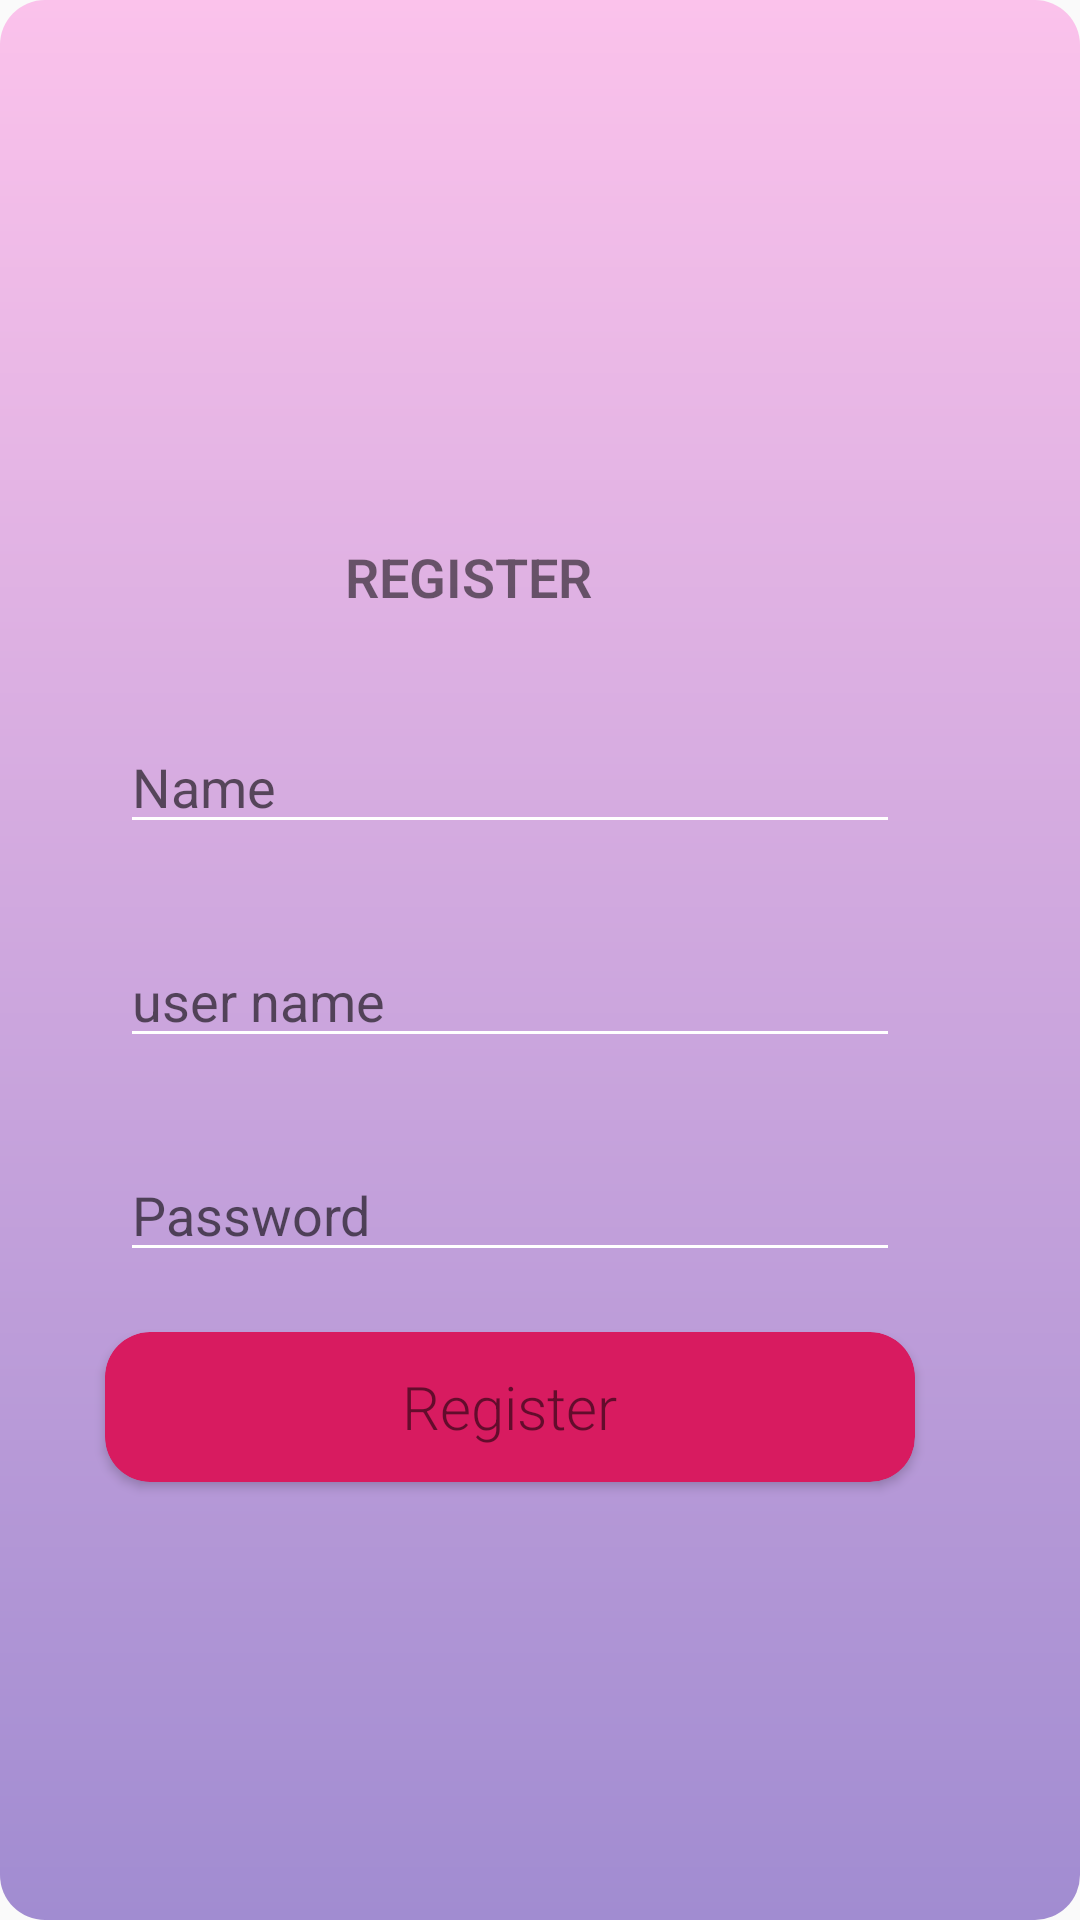

Produce the Android XML layout that renders to this screen, including the resource entries it uses.
<!-- AndroidManifest.xml: application theme AppTheme -->
<!-- res/layout/fragment_registration.xml -->
<?xml version="1.0" encoding="utf-8"?>
<LinearLayout xmlns:android="http://schemas.android.com/apk/res/android"
    xmlns:tools="http://schemas.android.com/tools"
    android:layout_width="match_parent"
    android:layout_height="match_parent"
    xmlns:app="http://schemas.android.com/apk/res-auto"
    tools:context=".MainActivity"
    android:padding="20dp"
    android:background="@drawable/backbg"
    android:orientation="vertical">


    <LinearLayout
        android:layout_width="match_parent"
        android:layout_height="match_parent"
        android:orientation="vertical"
        android:layout_marginRight="20dp"
        >

        <TextView
            android:layout_width="190dp"
            android:layout_height="30dp"
            android:text="REGISTER"
            android:layout_marginLeft="40dp"
            android:textStyle="bold"
            android:textSize="18dp"
            android:layout_gravity="center"
            android:layout_marginTop="160dp"
            ></TextView>


        <EditText
            android:layout_width="match_parent"
            android:layout_height="wrap_content"
            android:hint="Name"
            android:layout_marginTop="30dp"
            android:layout_marginLeft="20dp"
            android:drawableLeft="@drawable/ic_name"
            android:layout_marginRight="20dp"
            android:id="@+id/txt_name"
            >
        </EditText>

        <EditText
            android:layout_width="match_parent"
            android:layout_height="wrap_content"
            android:hint="user name"
            android:layout_marginTop="30dp"
            android:layout_marginLeft="20dp"
            android:layout_marginRight="20dp"
            android:drawableLeft="@drawable/ic_name"
            android:id="@+id/txt_user_name"
            ></EditText>

        <EditText
            android:layout_width="match_parent"
            android:layout_height="wrap_content"
            android:hint="Password"
            android:layout_marginTop="30dp"
            android:drawableLeft="@drawable/ic_lock_black_24dp"
            android:layout_marginLeft="20dp"
            android:layout_marginRight="20dp"
            android:id="@+id/txt_password"
            android:inputType="numberPassword"
            >
        </EditText>

        <androidx.cardview.widget.CardView
            android:layout_width="270dp"
            android:layout_height="50dp"
            android:layout_gravity="center"
            android:layout_marginTop="20dp"
            android:focusable="true"
            app:cardBackgroundColor="@color/colorAccent"
            app:cardCornerRadius="15dp"
            app:contentPadding="10dp">

        <TextView
            android:layout_width="wrap_content"
            android:layout_height="wrap_content"
            android:layout_gravity="center"
            android:text="Register"
            android:textSize="20dp"
            android:id="@+id/bn_register"
            />
        </androidx.cardview.widget.CardView>

    </LinearLayout>


</LinearLayout>
<!-- resources referenced by this layout -->
<resources>
  <color name="colorAccent">#D81B60</color>
  <!-- drawable backbg (drawable) -->
  <?xml version="1.0" encoding="utf-8"?>
  <shape xmlns:android="http://schemas.android.com/apk/res/android" android:shape="rectangle" >
      <gradient
          android:startColor="#a18cd1"
          android:endColor="#fbc2eb"
          android:angle="90"/>
      <corners
          android:radius="15dp"/>
  
  
  </shape>
  
  
  
  <style name="AppTheme" parent="Theme.AppCompat.Light.NoActionBar">
          
          <item name="colorPrimary">@color/colorPrimary</item>
          <item name="colorPrimaryDark">@color/colorPrimaryDark</item>
          <item name="colorAccent">@color/colorAccent</item>
  
  
  
          <item name="colorControlNormal">#ffffff</item>
          <item name="colorControlActivated">@color/accent</item>
          <item name="colorControlHighlight">@color/accent</item>
          <item name="android:textViewStyle">@style/RobotoTextViewStyle</item>
          <item name="android:autoCompleteTextViewStyle">@style/RobotoAutoCompleteTextViewStyle</item>
          <item name="android:editTextStyle">@style/RobotoEditTextStyle</item>
      </style>
  <color name="colorPrimary">#8BC34A</color>
  <color name="colorPrimaryDark">#3B661C</color>
  <color name="accent">#ffffff</color>
  <style name="RobotoTextViewStyle" parent="android:Widget.TextView">
          <item name="android:fontFamily">sans-serif-light</item>
      </style>
  <style name="RobotoAutoCompleteTextViewStyle" parent="android:Widget.AutoCompleteTextView">
          <item name="android:fontFamily">sans-serif-light</item>
      </style>
  <style name="RobotoEditTextStyle" parent="android:Widget.EditText">
          <item name="android:fontFamily">sans-serif-light</item>
      </style>
</resources>
